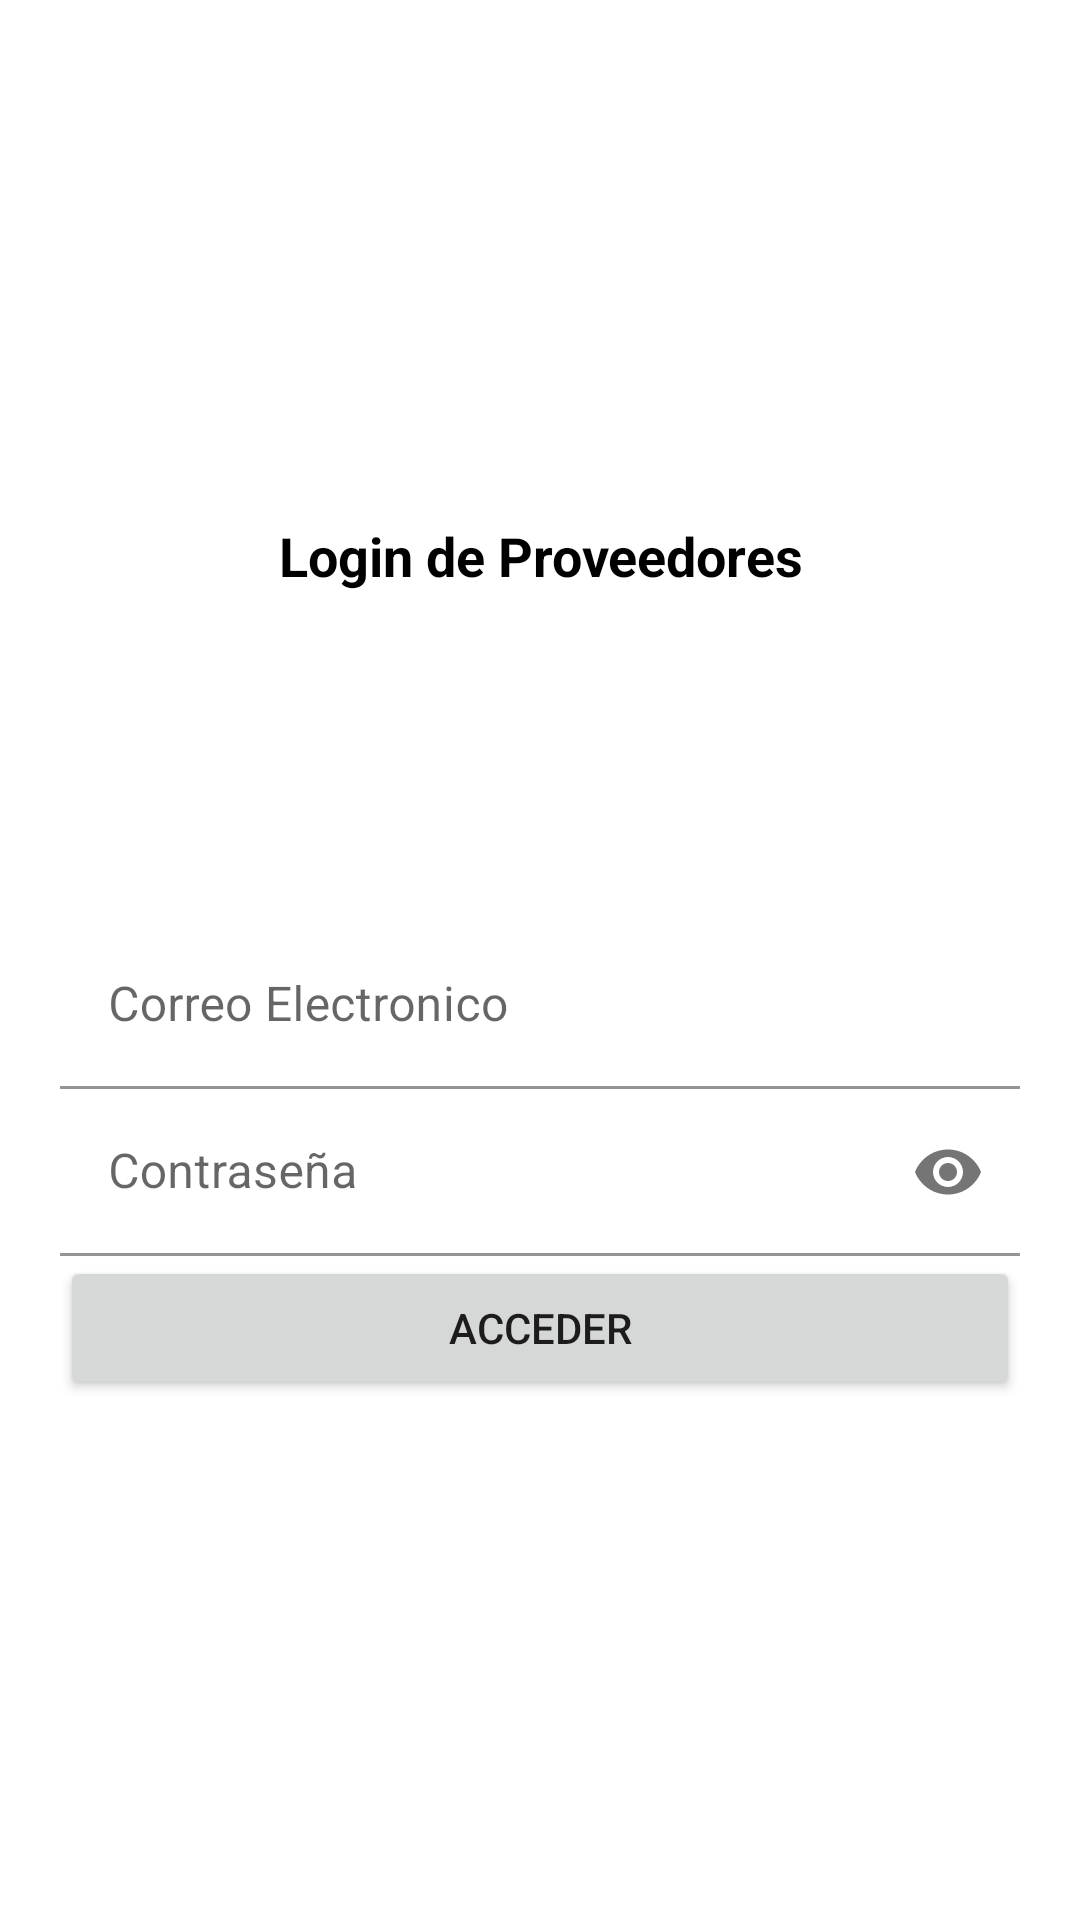

Produce the Android XML layout that renders to this screen, including the resource entries it uses.
<!-- AndroidManifest.xml: application theme Theme.Agenda2 -->
<!-- res/layout/activity_inicio_sesion.xml -->
<?xml version="1.0" encoding="utf-8"?>
<RelativeLayout
    xmlns:tools="http://schemas.android.com/tools"
    xmlns:app="http://schemas.android.com/apk/res-auto"
    xmlns:android="http://schemas.android.com/apk/res/android"
    android:layout_width="match_parent"
    android:layout_height="match_parent"
    android:background="#fff"
    tools:context=".FragmentosAdministrador.InicioServicio">

    <androidx.appcompat.widget.LinearLayoutCompat
        android:layout_width="match_parent"
        android:layout_height="match_parent"
        android:gravity="center"
        android:orientation="vertical"
        android:padding="20dp">

        <TextView
            android:layout_width="match_parent"
            android:layout_height="wrap_content"
            android:gravity="center"
            android:text="@string/LoginTXT"
            android:textColor="#000"
            android:textSize="18sp"
            android:textStyle="bold" />


        //animacion

        <androidx.appcompat.widget.AppCompatImageView
            android:layout_width="90dp"
            android:layout_height="90dp"
            android:layout_gravity="center"
            android:src="@drawable/admin"
            android:layout_marginTop="20dp"/>

        
        <com.google.android.material.textfield.TextInputLayout
            android:layout_width="match_parent"
            android:layout_height="wrap_content">

            <EditText
                android:id="@+id/Email"
                android:layout_width="match_parent"
                android:layout_height="wrap_content"
                android:background="#0000"
                android:hint="@string/Email"
                android:inputType="textEmailAddress"
                tools:ignore="SpeakableTextPresentCheck" />
        </com.google.android.material.textfield.TextInputLayout>

        
        <com.google.android.material.textfield.TextInputLayout
            android:layout_width="match_parent"
            android:layout_height="wrap_content"
            app:passwordToggleEnabled="true">

            <EditText
                android:id="@+id/Password"
                android:layout_width="match_parent"
                android:layout_height="wrap_content"
                android:background="#0000"
                android:hint="@string/Password"
                android:inputType="textPassword"
                tools:ignore="SpeakableTextPresentCheck" />

        </com.google.android.material.textfield.TextInputLayout>

        <Button
            android:id="@+id/Acceder"
            android:layout_width="match_parent"
            android:layout_height="wrap_content"
            android:text="Acceder" />

    </androidx.appcompat.widget.LinearLayoutCompat>


</RelativeLayout>
<!-- resources referenced by this layout -->
<resources>
  <string name="Email">Correo Electronico</string>
  <string name="LoginTXT">Login de Proveedores</string>
  <string name="Password">Contraseña</string>
  <style name="Theme.Agenda2" parent="Theme.MaterialComponents.DayNight.DarkActionBar">
          
          <item name="colorPrimary">@color/colorPrimary</item>
          <item name="colorPrimaryVariant">@color/colorPrimaryDark</item>
          <item name="colorOnPrimary">@color/white</item>
          
          <item name="colorSecondary">@color/teal_200</item>
          <item name="colorSecondaryVariant">@color/teal_700</item>
          <item name="colorOnSecondary">@color/black</item>
          
          <item name="android:statusBarColor" tools:targetApi="l">?attr/colorPrimaryVariant</item>
          
      </style>
  <color name="colorPrimary">#FE9A2E</color>
  <color name="colorPrimaryDark">#FA5858</color>
  <color name="white">#FFFFFFFF</color>
  <color name="teal_200">#FF03DAC5</color>
  <color name="teal_700">#FF018786</color>
  <color name="black">#FF000000</color>
</resources>
